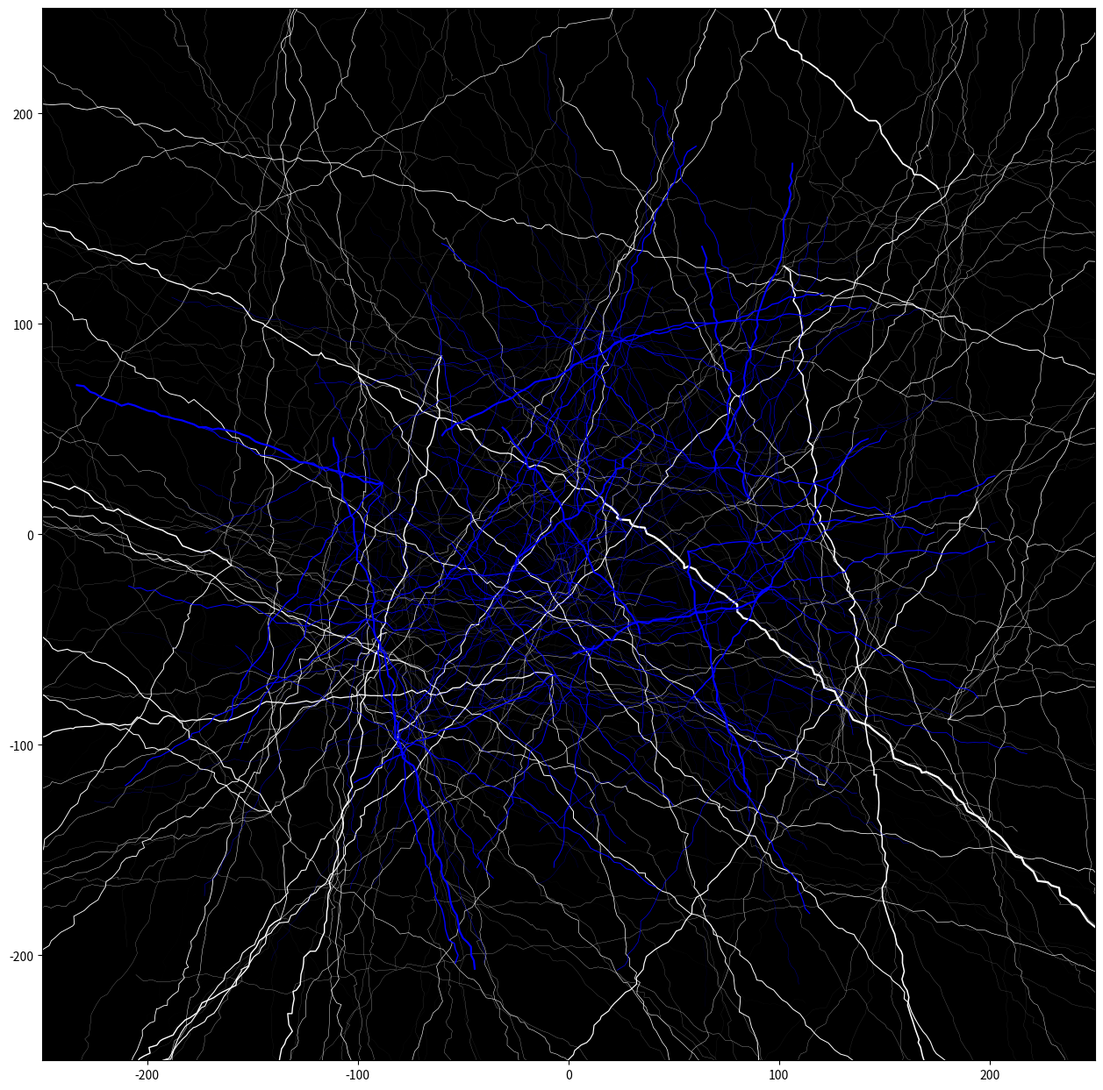

Generate this figure with matplotlib: (Note: this script raises an exception after producing the figure.)
import os
import sys

import matplotlib.pylab as plt
import numpy as np
from numpy import pi, cos, sin

filename = os.path.basename(sys.argv[0])[:-3]


def rotation_matrix(angle):
    return np.array([[cos(angle), -sin(angle)], [sin(angle), cos(angle)]])


colors = ['b', 'r', 'g']
for i in range(3):
    fig, _ = plt.subplots(figsize=(12, 12), dpi=400)
    ax = fig.add_axes((0.0, 0.0, 1.0, 1.0), facecolor='black')
    for _ in range(35):
        initialX, initialY = np.random.uniform(-2e2, 2e2), np.random.uniform(-2e2, 2e2)
        intersections = np.random.randint(2, 15)
        for _ in range(intersections):
            n_simulations = np.random.randint(10, 500)
            rotation = rotation_matrix(np.random.uniform(0, 2 * pi))
            random_directions = np.stack(
                [
                    np.random.normal(3, 1.1, n_simulations).cumsum(axis=0),
                    np.random.normal(-1, 1.1, n_simulations).cumsum(axis=0),
                ]
            )
            road = rotation @ random_directions
            ax.plot(
                np.concatenate([[initialX], initialX + road[0, :]]),
                np.concatenate([[initialY], initialY + road[1, :]]),
                lw=np.random.exponential(n_simulations / 1200),
                color='w',
            )

    for _ in range(35):
        initialX, initialY = np.random.uniform(-1e2, 1e2), np.random.uniform(-1e2, 1e2)
        intersections = np.random.randint(2, 15)
        for _ in range(intersections):
            n_simulations = np.random.randint(10, 50)
            rotation = rotation_matrix(np.random.uniform(0, 2 * pi))
            random_directions = np.stack(
                [
                    np.random.normal(3, 1 / 3, n_simulations).cumsum(axis=0),
                    np.random.normal(-1, 1, n_simulations).cumsum(axis=0),
                ]
            )
            road = rotation @ random_directions
            ax.plot(
                np.concatenate([[initialX], initialX + road[0, :]]),
                np.concatenate([[initialY], initialY + road[1, :]]),
                lw=np.random.exponential(n_simulations / 100),
                color=colors[i],
            )

    ax.set_xlim(-250, 250)
    ax.set_ylim(-250, 250)
    fig.savefig(f'../outputs/{filename}_{i}.png', facecolor='k')
